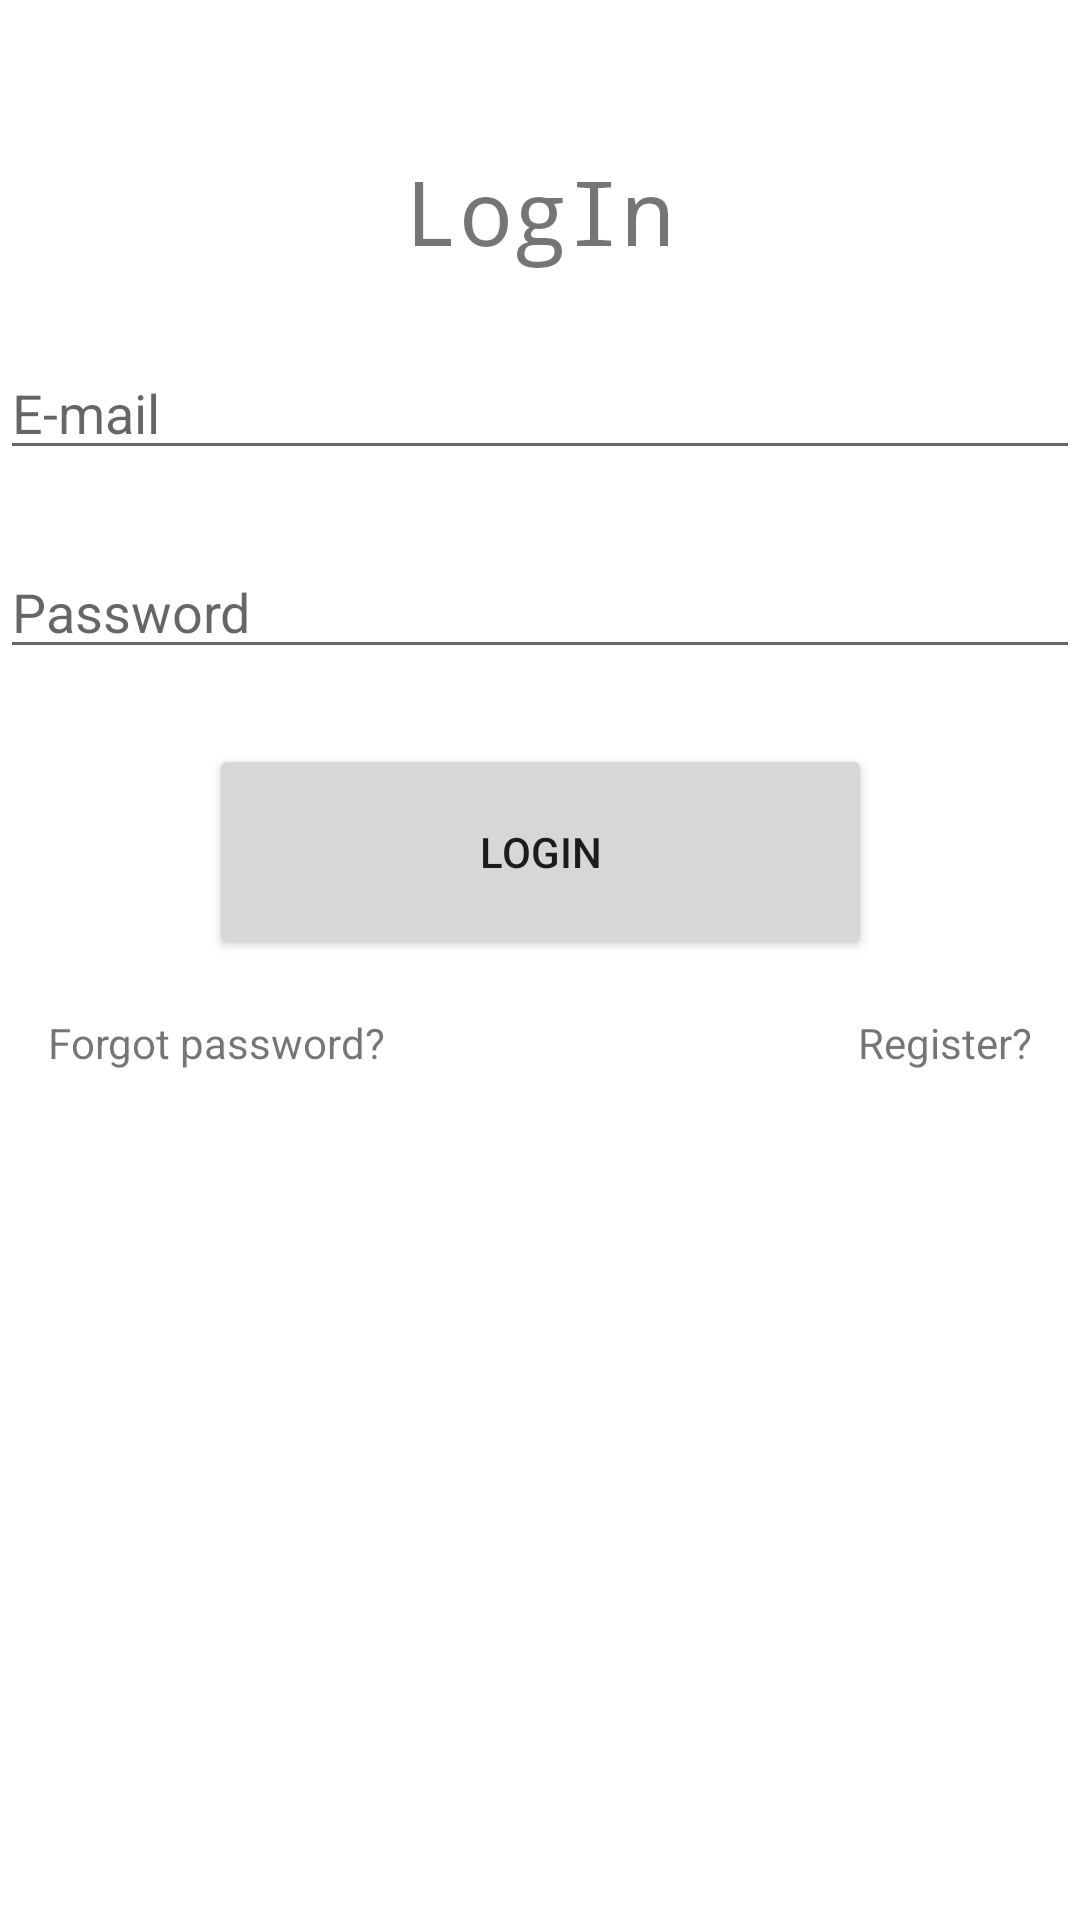

Android layout source for this screen:
<!-- AndroidManifest.xml: application theme Theme.CLup -->
<!-- res/layout/activity_login.xml -->
<?xml version="1.0" encoding="utf-8"?>
<androidx.constraintlayout.widget.ConstraintLayout xmlns:android="http://schemas.android.com/apk/res/android"
    xmlns:app="http://schemas.android.com/apk/res-auto"
    xmlns:tools="http://schemas.android.com/tools"
    android:layout_width="match_parent"
    android:layout_height="match_parent"
    tools:context=".LoginController">

    <TextView
        android:id="@+id/banner"
        android:layout_width="match_parent"
        android:layout_height="wrap_content"
        android:fontFamily="monospace"
        android:gravity="center"
        android:text="@string/login"
        android:textSize="30sp"
        app:layout_constraintHorizontal_bias="0.498"
        android:layout_marginTop="50dp"
        app:layout_constraintLeft_toLeftOf="parent"
        app:layout_constraintRight_toRightOf="parent"
        app:layout_constraintTop_toTopOf="parent"
        app:layout_constraintVertical_bias="0.08" />

    <EditText
        android:id="@+id/editEmailAddress"
        android:layout_width="match_parent"
        android:layout_height="wrap_content"
        android:hint="@string/e_mail"
        android:ems="10"
        android:inputType="textEmailAddress"
        app:layout_constraintEnd_toEndOf="parent"
        app:layout_constraintHorizontal_bias="0.498"
        app:layout_constraintStart_toStartOf="parent"
        android:layout_marginTop="25dp"
        app:layout_constraintTop_toBottomOf="@+id/banner"/>

    <EditText
        android:id="@+id/editPassword"
        android:layout_width="match_parent"
        android:layout_height="wrap_content"
        android:autofillHints=""
        android:ems="10"
        android:hint="@string/password"
        android:inputType="textPassword"
        app:layout_constraintEnd_toEndOf="parent"
        app:layout_constraintHorizontal_bias="0.498"
        app:layout_constraintStart_toStartOf="parent"
        android:layout_marginTop="25dp"
        app:layout_constraintTop_toBottomOf="@+id/editEmailAddress" />

    <Button
        android:id="@+id/button"
        android:layout_width="221dp"
        android:layout_height="72dp"
        android:text="Login"
        app:layout_constraintEnd_toEndOf="parent"
        app:layout_constraintStart_toStartOf="parent"
        android:layout_marginTop="25dp"
        app:layout_constraintTop_toBottomOf="@+id/editPassword" />

    <TextView
        android:id="@+id/registerLink"
        android:layout_width="wrap_content"
        android:layout_height="wrap_content"
        android:layout_marginEnd="16dp"
        android:layout_marginRight="16dp"
        android:text="Register?"
        app:layout_constraintBottom_toBottomOf="parent"
        app:layout_constraintEnd_toEndOf="parent"
        app:layout_constraintTop_toBottomOf="@id/button"
        app:layout_constraintVertical_bias="0.06" />

    <TextView
        android:id="@+id/forgottenPassword"
        android:layout_width="wrap_content"
        android:layout_height="wrap_content"
        android:layout_marginStart="16dp"
        android:layout_marginLeft="16dp"
        android:text="Forgot password?"
        app:layout_constraintBottom_toBottomOf="parent"
        app:layout_constraintLeft_toLeftOf="parent"
        app:layout_constraintStart_toStartOf="parent"
        app:layout_constraintTop_toBottomOf="@+id/button"
        app:layout_constraintVertical_bias="0.06" />

    <ProgressBar
        android:id="@+id/progressBar"
        style="?android:attr/progressBarStyle"
        android:layout_width="wrap_content"
        android:layout_height="wrap_content"
        android:visibility="gone"
        app:layout_constraintBottom_toBottomOf="parent"
        app:layout_constraintEnd_toEndOf="parent"
        app:layout_constraintStart_toStartOf="parent"
        app:layout_constraintTop_toTopOf="parent" />

</androidx.constraintlayout.widget.ConstraintLayout>
<!-- resources referenced by this layout -->
<resources>
  <string name="e_mail">E-mail</string>
  <string name="login">LogIn</string>
  <string name="password">Password</string>
  <style name="Theme.CLup" parent="Theme.MaterialComponents.DayNight.NoActionBar">
          
          <item name="colorPrimary">@color/colorPrimary</item>
          <item name="colorPrimaryVariant">@color/colorPrimaryDark</item>
          <item name="colorOnPrimary">@color/black</item>
          
          <item name="colorSecondary">@color/teal_200</item>
          <item name="colorSecondaryVariant">@color/teal_200</item>
          <item name="colorOnSecondary">@color/black</item>
          
          <item name="android:statusBarColor" tools:targetApi="l">?attr/colorPrimary</item>
          
      </style>
  <color name="colorPrimary">#D1A683</color>
  <color name="colorPrimaryDark">#1A2C56</color>
  <color name="black">#FF000000</color>
  <color name="teal_200">#FF03DAC5</color>
</resources>
